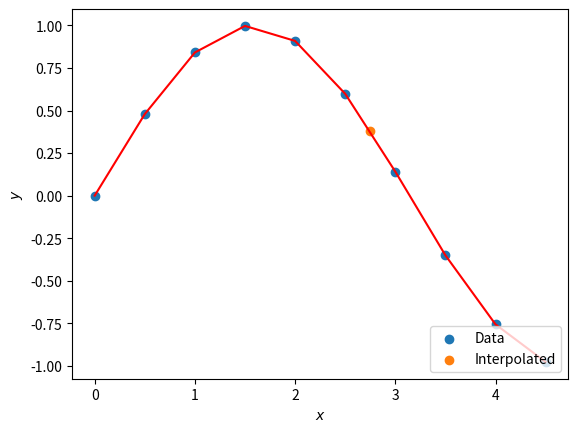

Reproduce this figure in Python.
#Lagrange Interpolation 
# [redacted]
import numpy as np
import matplotlib.pyplot as plt
#x=[1,1.5,2,3.2,4.5]    #If you have a dataset
#y=[5,8.2,9.2,11,16]
N = 10
x = np.zeros((N))       #If you want a functional form
y = np.zeros((N))
for i in range(len(x)):
  a = i/2
  x[i]=a
  y[i]=np.sin(a)
#xp = float(input('Enter interpolation point: '))
xp = 2.75; yp = 0
for i in range(len(x)):
    prod = 1
    for j in range(len(x)):
      if i != j:
            prod = prod * (xp - x[j])/(x[i] - x[j])
    yp = yp + prod * y[i] 
print('Interpolated value at %.3f is %.3f.' % (xp, yp))
plt.scatter(x,y,label='Data')
plt.plot(x,y,linewidth=1.5,color='red')
plt.xlabel(r'$x$');plt.ylabel(r'$y$')
plt.scatter(xp,yp,label='Interpolated')
plt.legend(loc='lower right')
